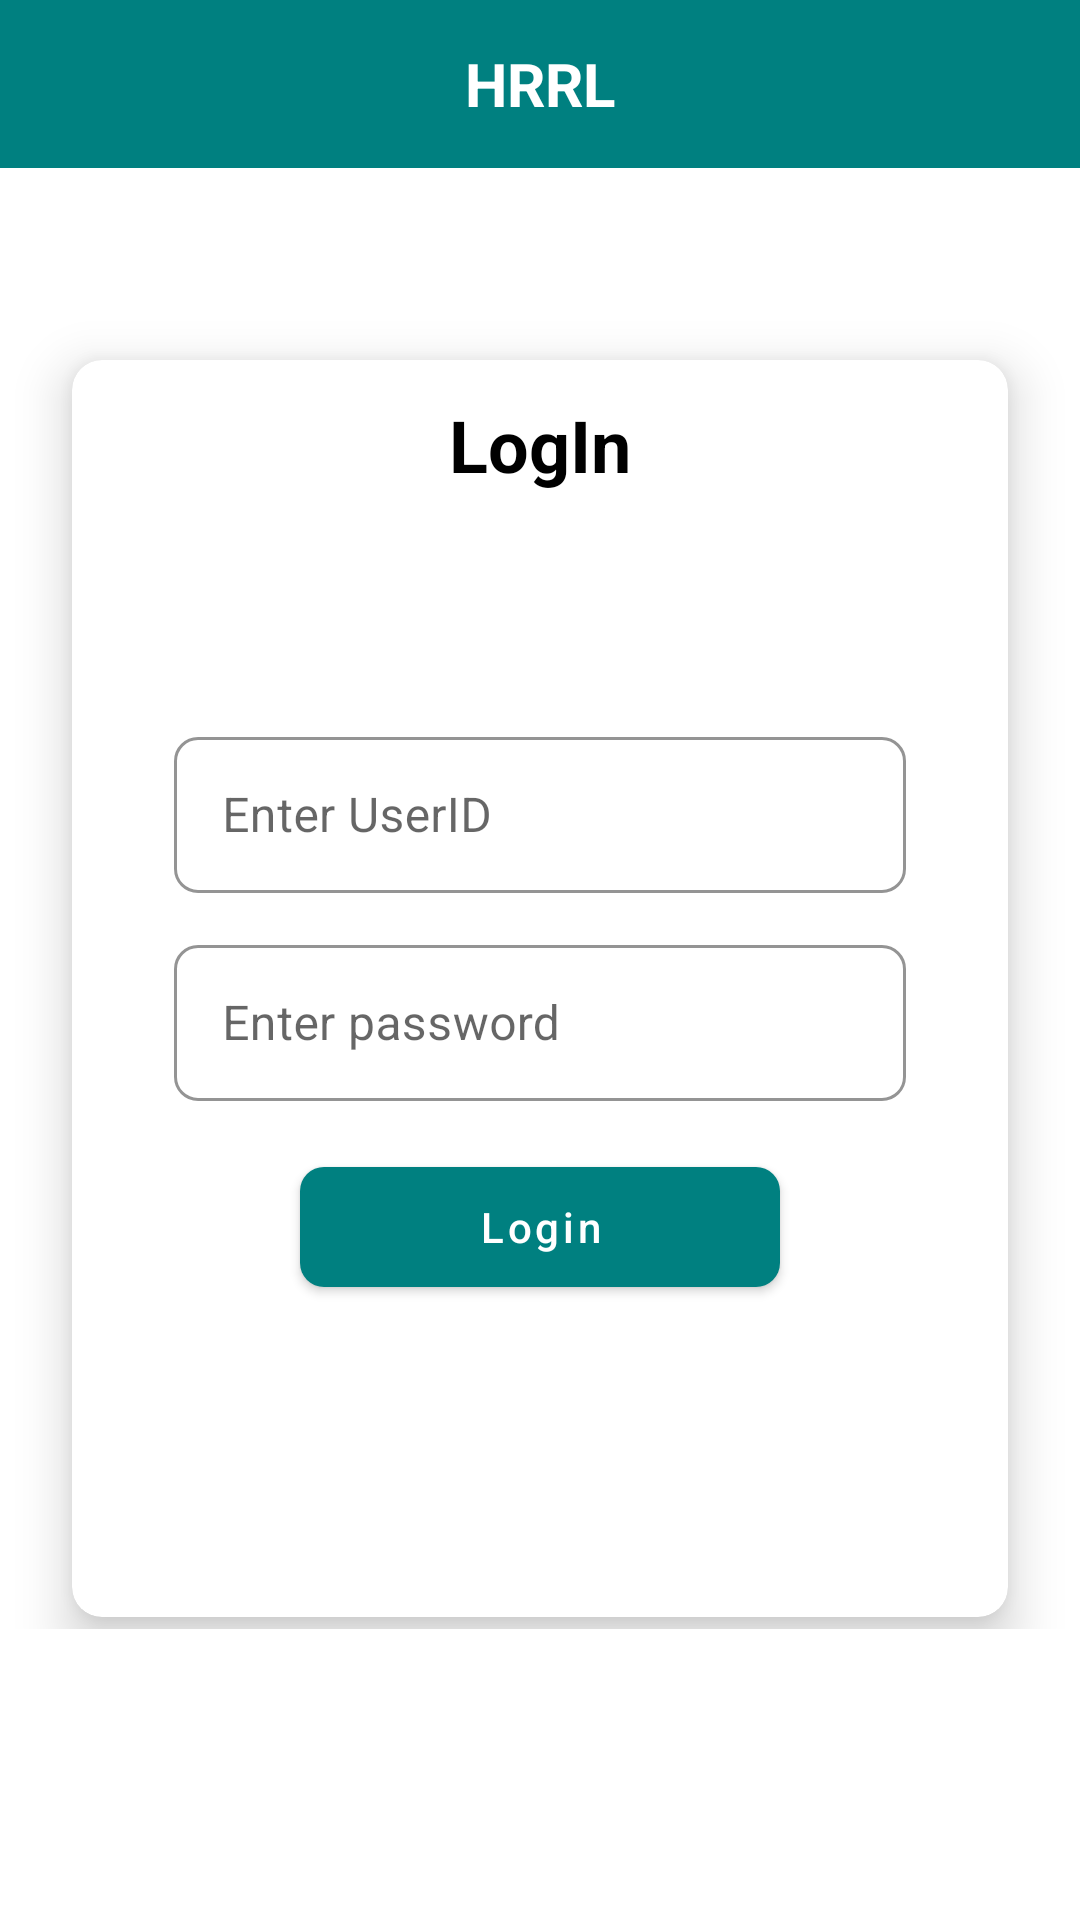

Android layout source for this screen:
<!-- AndroidManifest.xml: application theme Theme.HPCL -->
<!-- res/layout/activity_login.xml -->
<?xml version="1.0" encoding="utf-8"?>
<androidx.constraintlayout.widget.ConstraintLayout xmlns:android="http://schemas.android.com/apk/res/android"
    xmlns:app="http://schemas.android.com/apk/res-auto"
    xmlns:tools="http://schemas.android.com/tools"
    android:layout_width="match_parent"
    android:layout_height="match_parent"
    tools:context=".user_action.LoginActivity">


    <androidx.appcompat.widget.Toolbar
        android:id="@+id/toolbar"
        android:layout_width="match_parent"
        android:layout_height="wrap_content"
        android:background="@color/teal_200"
        android:minHeight="?attr/actionBarSize"
        android:theme="?attr/actionBarTheme"
        app:layout_constraintStart_toStartOf="parent"
        app:layout_constraintEnd_toEndOf="parent"
        app:layout_constraintTop_toTopOf="parent">

        <TextView
            android:layout_width="wrap_content"
            android:layout_height="wrap_content"
            android:text="HRRL"
            android:textSize="20sp"
            android:textStyle="bold"
            android:visibility="visible"
            android:layout_gravity="center"
            android:textColor="@color/white"/>


    </androidx.appcompat.widget.Toolbar>

<ScrollView
    android:layout_width="match_parent"
    android:layout_height="wrap_content"
    app:layout_constraintTop_toTopOf="parent"
    app:layout_constraintStart_toStartOf="parent"
    app:layout_constraintEnd_toEndOf="parent"
    android:layout_marginTop="100dp">

    <androidx.cardview.widget.CardView
        android:id="@+id/mcard_view"
        android:layout_width="match_parent"
        android:layout_height="wrap_content"
        android:layout_marginStart="24dp"
        android:layout_marginEnd="24dp"
        android:layout_marginTop="16dp"
        android:layout_marginBottom="8dp"
        android:layout_gravity="center"
        app:cardCornerRadius="10dp"
        app:cardElevation="10dp">



    <LinearLayout
        android:layout_width="match_parent"
        android:layout_height="wrap_content"
        android:orientation="vertical"
        android:layout_marginStart="18dp"
        android:layout_marginEnd="18dp">


        <TextView
            android:layout_width="wrap_content"
            android:layout_height="wrap_content"
            android:layout_gravity="center"
            android:text="LogIn"
            android:textSize="24sp"
            android:layout_marginTop="12dp"
            android:textColor="@color/black"
            android:textStyle="bold"/>


        <Spinner
            android:id="@+id/spType"
            android:layout_width="match_parent"
            android:layout_height="52dp"
            android:background="@drawable/spinner_bg"
            app:layout_constraintEnd_toEndOf="parent"
            android:overlapAnchor="false"
            android:spinnerMode="dropdown"
            android:layout_marginTop="12dp"
            android:layout_marginStart="16dp"
            android:layout_marginEnd="16dp"
            app:layout_constraintStart_toStartOf="parent"
            app:layout_constraintTop_toTopOf="parent"/>


    <com.google.android.material.textfield.TextInputLayout
        android:id="@+id/tv_name"
        android:layout_width="match_parent"
        android:layout_height="wrap_content"
        android:layout_marginTop="12dp"
        app:layout_constraintTop_toBottomOf="@+id/spType"
        app:layout_constraintStart_toStartOf="parent"
        app:layout_constraintEnd_toEndOf="parent"
        app:boxStrokeColor="@color/black"
        android:layout_marginStart="16dp"
        android:layout_marginEnd="16dp"
        app:boxCornerRadiusBottomEnd="8dp"
        app:boxCornerRadiusTopStart="8dp"
        app:boxCornerRadiusBottomStart="8dp"
        app:boxCornerRadiusTopEnd="8dp"
        app:hintTextColor="@color/black"
        style="@style/Widget.MaterialComponents.TextInputLayout.OutlinedBox">

        <com.google.android.material.textfield.TextInputEditText
            android:id="@+id/et_user_id"
            android:layout_width="match_parent"
            android:layout_height="52dp"
            android:maxLength="10"
            android:hint="Enter UserID"
            android:inputType="textCapWords"/>
    </com.google.android.material.textfield.TextInputLayout>


    <com.google.android.material.textfield.TextInputLayout
        android:id="@+id/tv_vehicale_no"
        android:layout_width="match_parent"
        android:layout_height="wrap_content"
        app:layout_constraintStart_toStartOf="parent"
        app:layout_constraintTop_toBottomOf="@+id/tv_name"
        app:layout_constraintEnd_toEndOf="parent"
        app:boxStrokeColor="@color/black"
        android:layout_marginStart="16dp"
        android:layout_marginEnd="16dp"
        android:layout_marginTop="12dp"
        app:boxCornerRadiusBottomEnd="8dp"
        app:boxCornerRadiusTopStart="8dp"
        app:boxCornerRadiusBottomStart="8dp"
        app:boxCornerRadiusTopEnd="8dp"
        app:hintTextColor="@color/black"

        style="@style/Widget.MaterialComponents.TextInputLayout.OutlinedBox"
        >

        <com.google.android.material.textfield.TextInputEditText
            android:id="@+id/et_password"
            android:layout_width="match_parent"
            android:layout_height="52dp"
            android:ems="10"
            android:hint="Enter password"
            android:inputType="textPassword"
            />
    </com.google.android.material.textfield.TextInputLayout>

        <com.google.android.material.button.MaterialButton
            android:id="@+id/btn_login"
            android:layout_width="160dp"
            android:layout_height="52dp"
            android:layout_gravity="center"
            android:text="Login"
            app:cornerRadius="8dp"

            android:layout_marginTop="16dp"
            android:layout_marginBottom="32dp"
            android:textAllCaps="false"/>

        <ProgressBar
            android:id="@+id/imSyncProgress"
            android:layout_width="160dp"
            android:layout_height="42dp"
            android:layout_centerHorizontal="true"
            android:visibility="gone"
            android:indeterminate="true"
            android:layout_marginTop="16dp"
            android:layout_marginBottom="32dp"
            android:paddingTop="2pt"
            android:paddingBottom="2pt"
            android:layout_gravity="center"
            android:background="@drawable/border"
            android:indeterminateTintMode="src_atop"
            android:indeterminateTint="@color/white"
            app:layout_constraintTop_toBottomOf="@+id/checkBox"
            app:layout_constraintStart_toStartOf="parent"
            app:layout_constraintEnd_toEndOf="parent"
            app:layout_constraintBottom_toBottomOf="parent" />

        <ImageView
            android:layout_width="140dp"
            android:layout_height="60dp"
            android:layout_gravity="center"
            android:layout_marginBottom="12dp"
            android:background="@drawable/white_logo"/>
    </LinearLayout>
    </androidx.cardview.widget.CardView>
</ScrollView>
</androidx.constraintlayout.widget.ConstraintLayout>
<!-- resources referenced by this layout -->
<resources>
  <color name="black">#FF000000</color>
  <color name="teal_200">#008080</color>
  <color name="white">#FFFFFFFF</color>
  <!-- drawable border (drawable) -->
  <shape xmlns:android="http://schemas.android.com/apk/res/android"
      android:shape="rectangle">
  
  
  
      <corners
          android:radius="10dp"/>
      <size
          android:width="1dp">
  
      </size>
      <solid
          android:color="@color/teal_200">
      </solid>
  
  
  </shape>
  <style name="Theme.HPCL" parent="Theme.MaterialComponents.DayNight.NoActionBar">
          
          <item name="colorPrimary">@color/teal_200</item>
          <item name="colorPrimaryVariant">@color/teal_200</item>
          <item name="colorOnPrimary">@color/white</item>
          
          <item name="colorSecondary">@color/teal_200</item>
          <item name="colorSecondaryVariant">@color/teal_700</item>
          <item name="colorOnSecondary">@color/black</item>
          
          <item name="android:statusBarColor">?attr/colorPrimaryVariant</item>
          
      </style>
  <color name="teal_700">#FF018786</color>
</resources>
